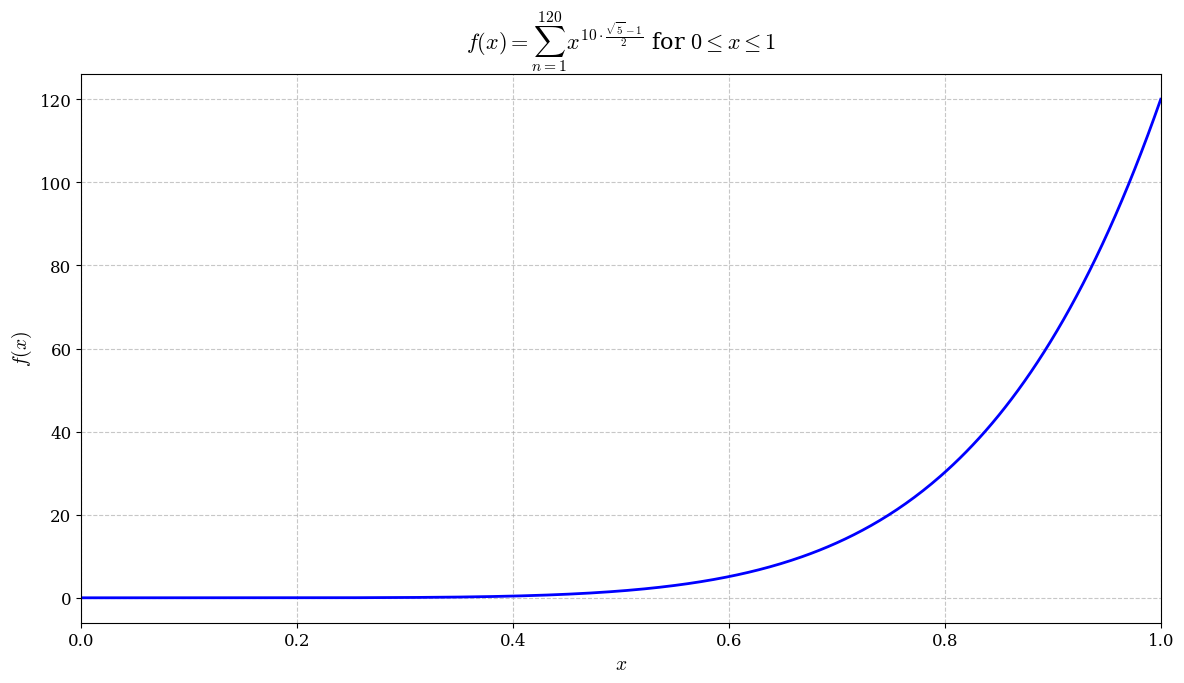

The matplotlib source for this figure:
import sympy as sp
import numpy as np
import matplotlib.pyplot as plt

# 关闭LaTeX渲染，使用Matplotlib内置的数学表达式渲染
plt.rcParams['text.usetex'] = False
plt.rcParams['mathtext.fontset'] = 'cm'  # 使用Computer Modern字体
plt.rcParams['font.family'] = 'serif'
plt.rcParams['font.size'] = 12

# 定义符号
x = sp.symbols('x', real=True, positive=True)
n = sp.symbols('n', integer=True)

# 创建未化简的求和表达式
# 下标n=1，上标120，右边是x^(10*((√5-1)/2))
sum_expr = sp.Sum(x**(10*(sp.sqrt(5)-1)/2), (n, 1, 120))

# 打印表达式
print("求和表达式:")
sp.pprint(sum_expr)
print("\n简化后的表达式:")
sp.pprint(sum_expr.doit())

# 为了绘制平滑曲线，我们需要计算每个x点的求和值
# 由于表达式未化简，我们需要手动计算求和
def compute_sum(x_val):
    """计算未化简的求和值"""
    exponent = 10 * (np.sqrt(5) - 1) / 2
    result = 0
    # 计算从n=1到n=120的求和
    for n_val in range(1, 121):
        result += x_val**exponent
    return result

# 生成x值范围：0 ≤ x ≤ 1
x_vals = np.linspace(0.001, 1, 500)  # 从0.001开始避免x=0时的计算问题
y_vals = [compute_sum(x_val) for x_val in x_vals]

# 创建图形
fig, ax = plt.subplots(figsize=(12, 7))

# 绘制平滑曲线
ax.plot(x_vals, y_vals, 'b-', linewidth=2)

# 设置标签和标题
ax.set_xlabel('$x$', fontsize=14)
ax.set_ylabel('$f(x)$', fontsize=14)

# 使用Matplotlib的数学表达式渲染，显示未化简的求和表达式
title_text = r'$f(x) = \sum_{n=1}^{120} x^{10 \cdot \frac{\sqrt{5}-1}{2}}$ for $0 \leq x \leq 1$'
ax.set_title(title_text, fontsize=16)

# 添加网格
ax.grid(True, linestyle='--', alpha=0.7)

# 设置坐标轴范围
ax.set_xlim(0, 1)
# 计算并显示一些关键点的值
print("\n关键点函数值:")
for x_val in [0.1, 0.3, 0.5, 0.7, 1.0]:
    y_val = compute_sum(x_val)
    print(f"f({x_val}) = {y_val:.6f}")
    
# 计算指数值
exponent_value = 10 * (np.sqrt(5) - 1) / 2
print(f"\n指数值: {exponent_value}")
print(f"简化后的指数表达式: -5 + 5√5 ≈ {exponent_value}")
# 显示图形
plt.tight_layout()
#plt.savefig('sum_function_plot.png', dpi=300, bbox_inches='tight')
plt.show()
